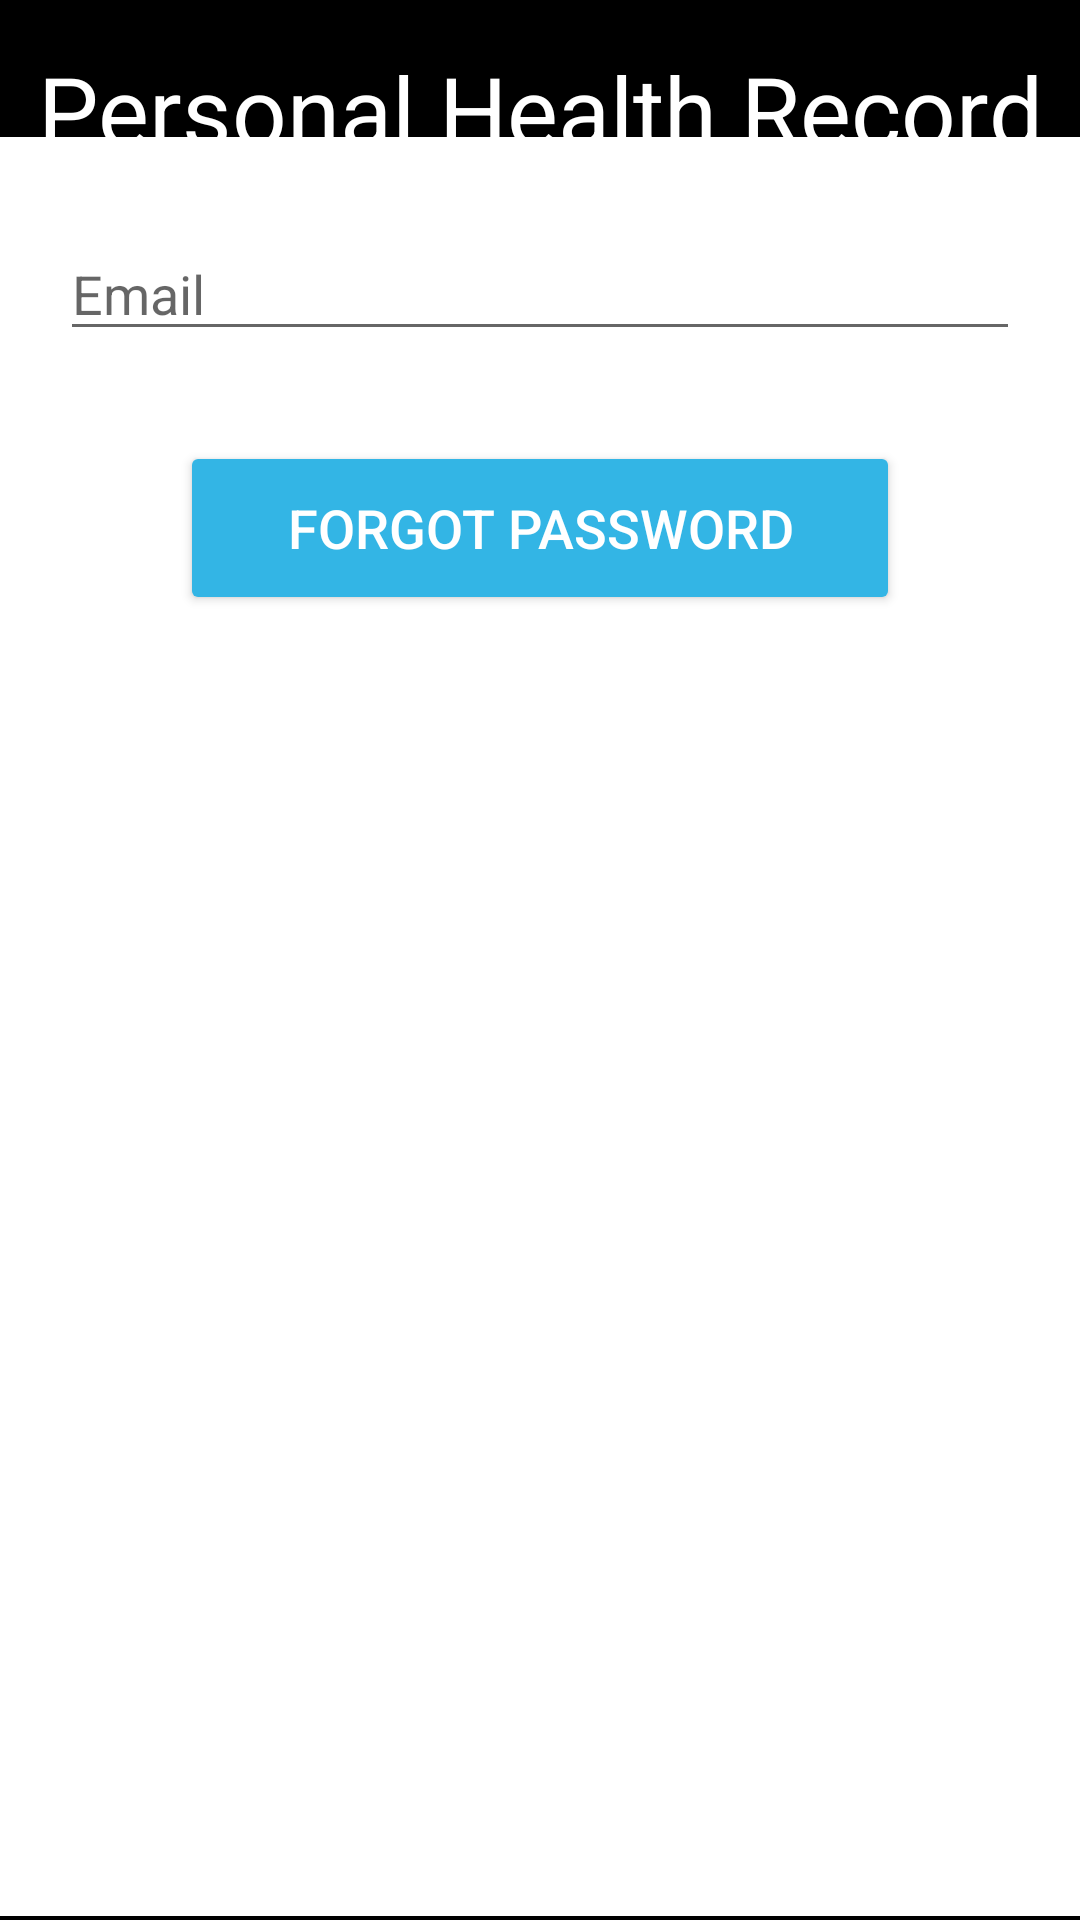

Reconstruct the res/layout file that produces this screen, plus the resources it refers to.
<!-- AndroidManifest.xml: application theme AppTheme -->
<!-- res/layout/activity_forgotpassword.xml -->
<?xml version="1.0" encoding="utf-8"?>
<androidx.constraintlayout.widget.ConstraintLayout xmlns:android="http://schemas.android.com/apk/res/android"
    xmlns:app="http://schemas.android.com/apk/res-auto"
    xmlns:tools="http://schemas.android.com/tools"
    android:layout_width="match_parent"
    android:layout_height="match_parent"
    android:background="@android:color/black"
    tools:context=".Forgotpassword">
    <TextView
        android:id="@+id/textView2"
        android:layout_width="wrap_content"
        android:layout_height="wrap_content"
        android:layout_marginTop="24dp"
        android:text="Personal Health Record"
        android:textColor="@android:color/white"
        android:textSize="32dp"
        app:layout_constraintBottom_toTopOf="@+id/linearLayout"
        app:layout_constraintEnd_toEndOf="parent"
        app:layout_constraintStart_toStartOf="parent"
        app:layout_constraintTop_toTopOf="parent"
        app:layout_constraintVertical_bias="0.429" />


    <LinearLayout
        android:id="@+id/linearLayout"
        android:layout_width="366dp"
        android:layout_height="593dp"
        android:layout_marginTop="32dp"
        android:background="@android:color/white"
        android:orientation="vertical"
        android:visibility="visible"
        app:layout_constraintBottom_toBottomOf="parent"
        app:layout_constraintEnd_toEndOf="parent"
        app:layout_constraintHorizontal_bias="0.592"
        app:layout_constraintStart_toStartOf="parent"
        app:layout_constraintTop_toTopOf="parent"
        app:layout_constraintVertical_bias="0.9"
        tools:visibility="visible">



    <EditText
        android:id="@+id/email"
        android:layout_width="320dp"
        android:layout_height="wrap_content"
        android:layout_gravity="center"
        android:layout_marginTop="30dp"
        android:ems="10"
        android:hint="Email"
        android:inputType="textPersonName" />
    <Button
        android:id="@+id/btn_forgotpw"
        android:layout_width="240dp"
        android:layout_height="58dp"
        android:layout_gravity="center"
        android:layout_marginTop="30dp"
        android:backgroundTint="@android:color/holo_blue_light"
        android:text="Forgot Password"
        android:textColor="@android:color/white"
        android:textSize="18dp"  />
    </LinearLayout>
</androidx.constraintlayout.widget.ConstraintLayout>
<!-- resources referenced by this layout -->
<resources>

</resources>
